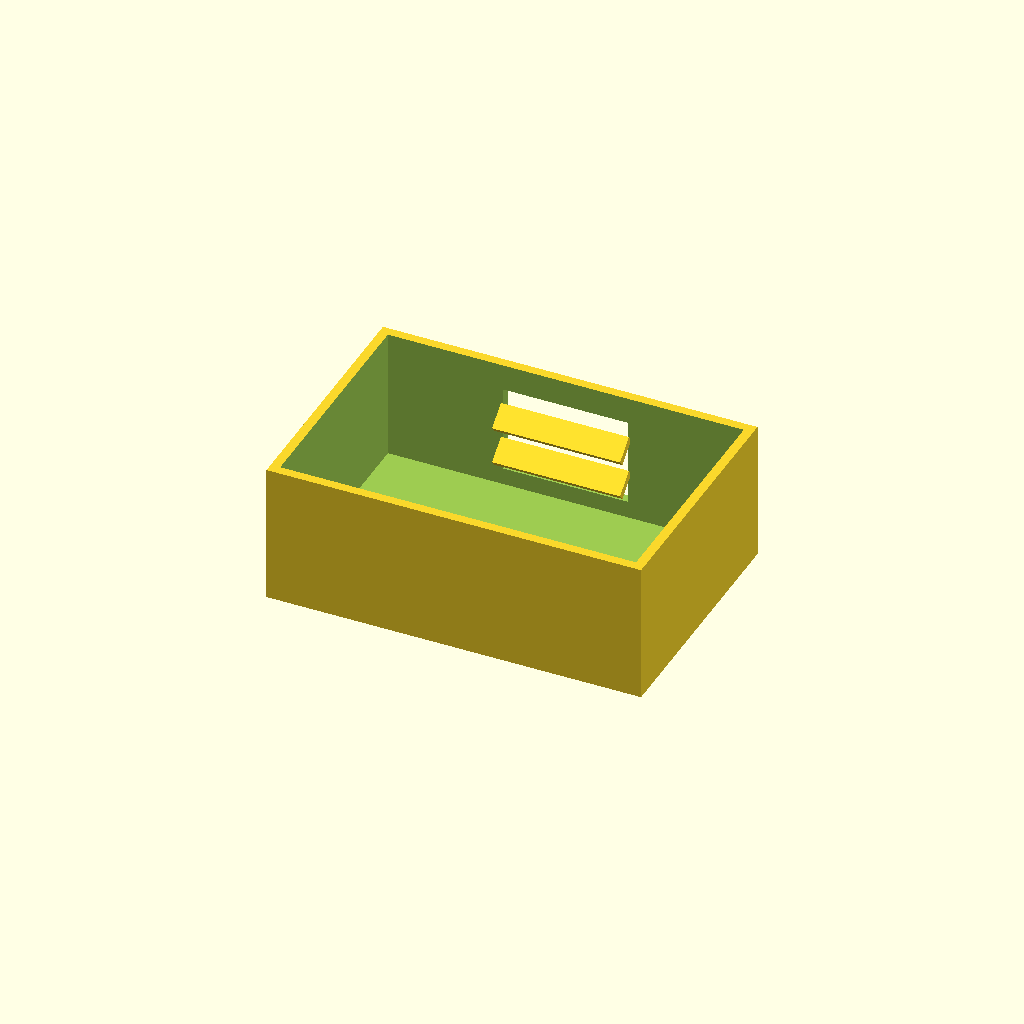
Cell 1: rendered with the file's own defaults.
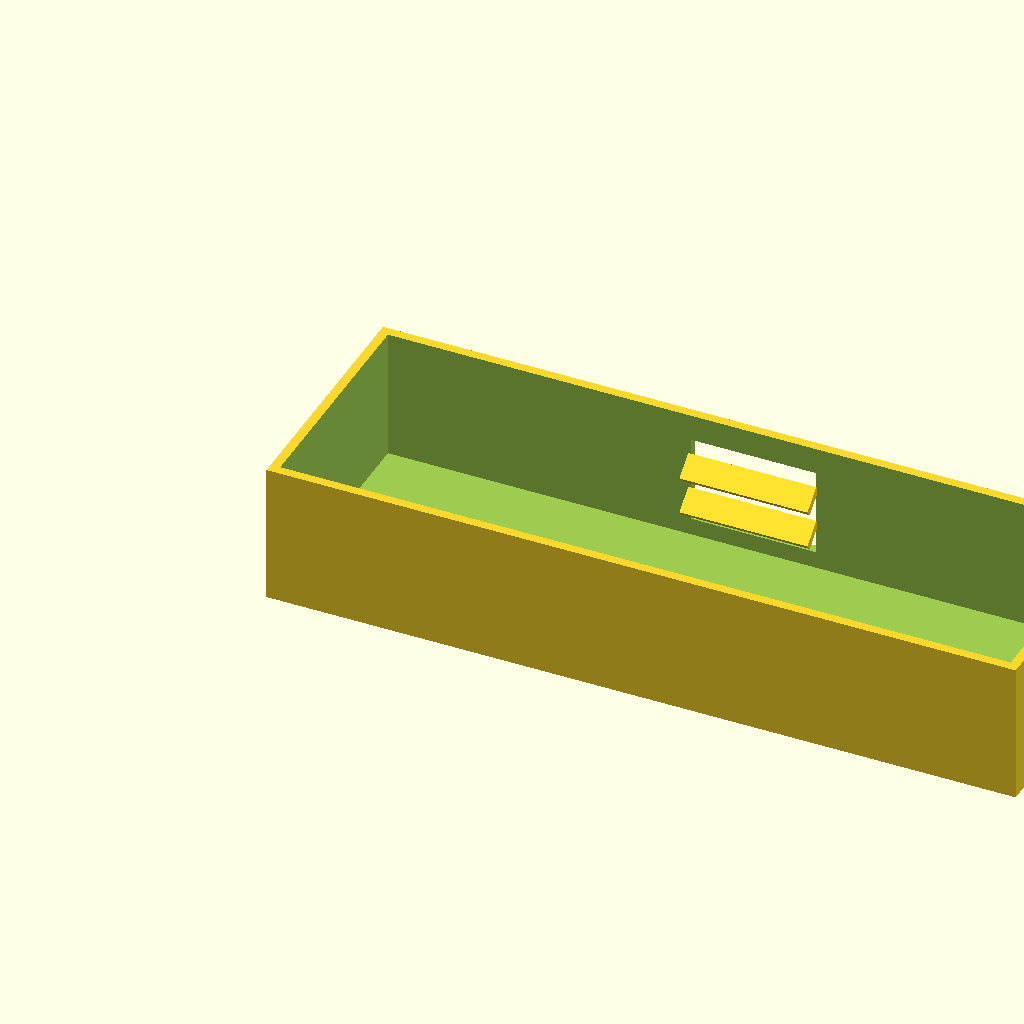
Cell 2: box_l = 240 (everything else at default).
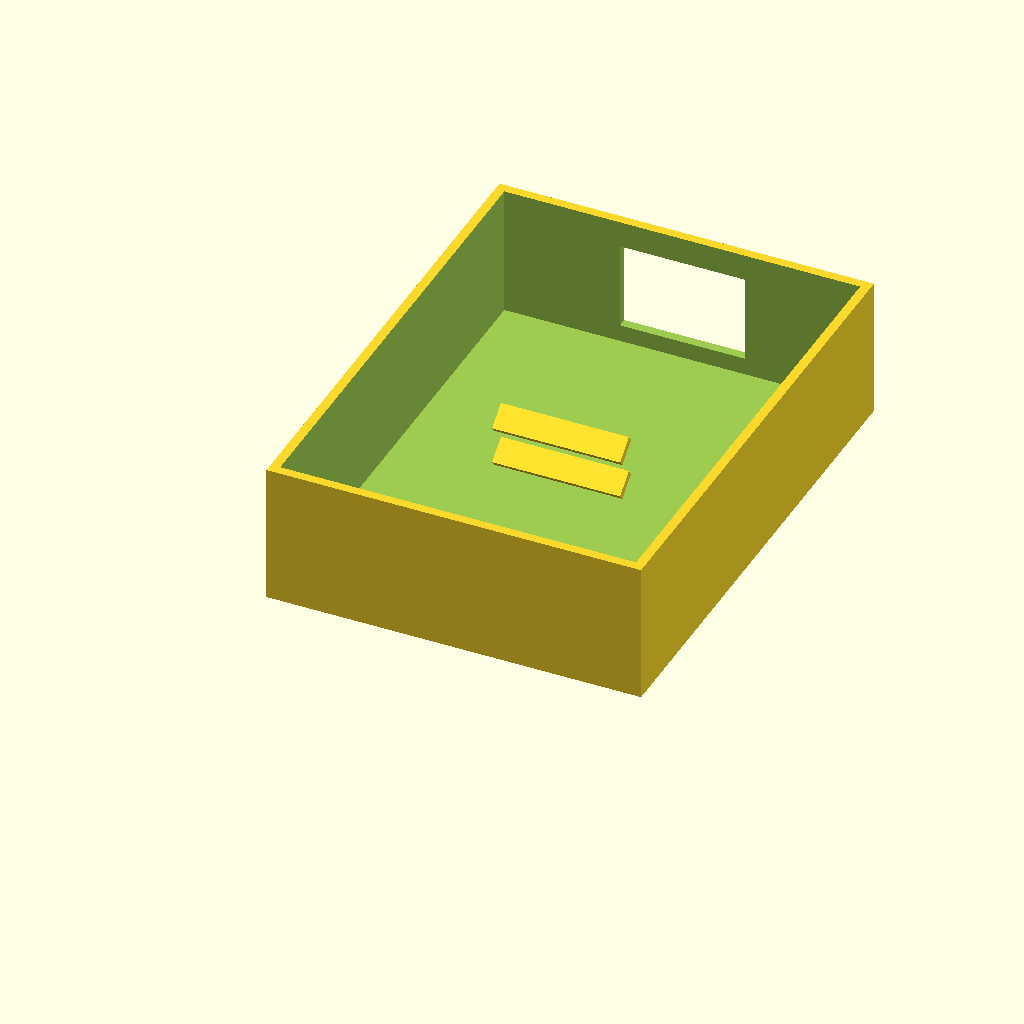
Cell 3 — box_w set to 160, the other parameters unchanged.
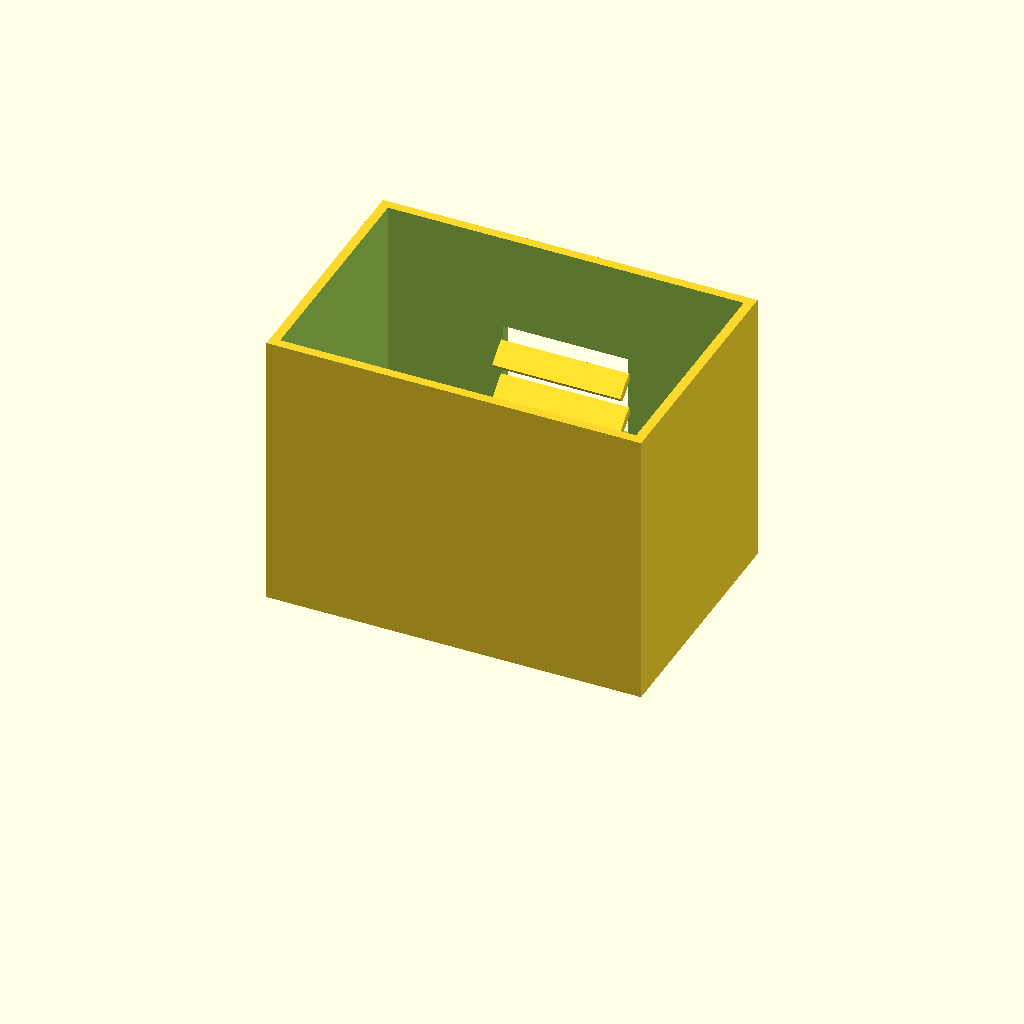
Cell 4: box_h = 90 (everything else at default).
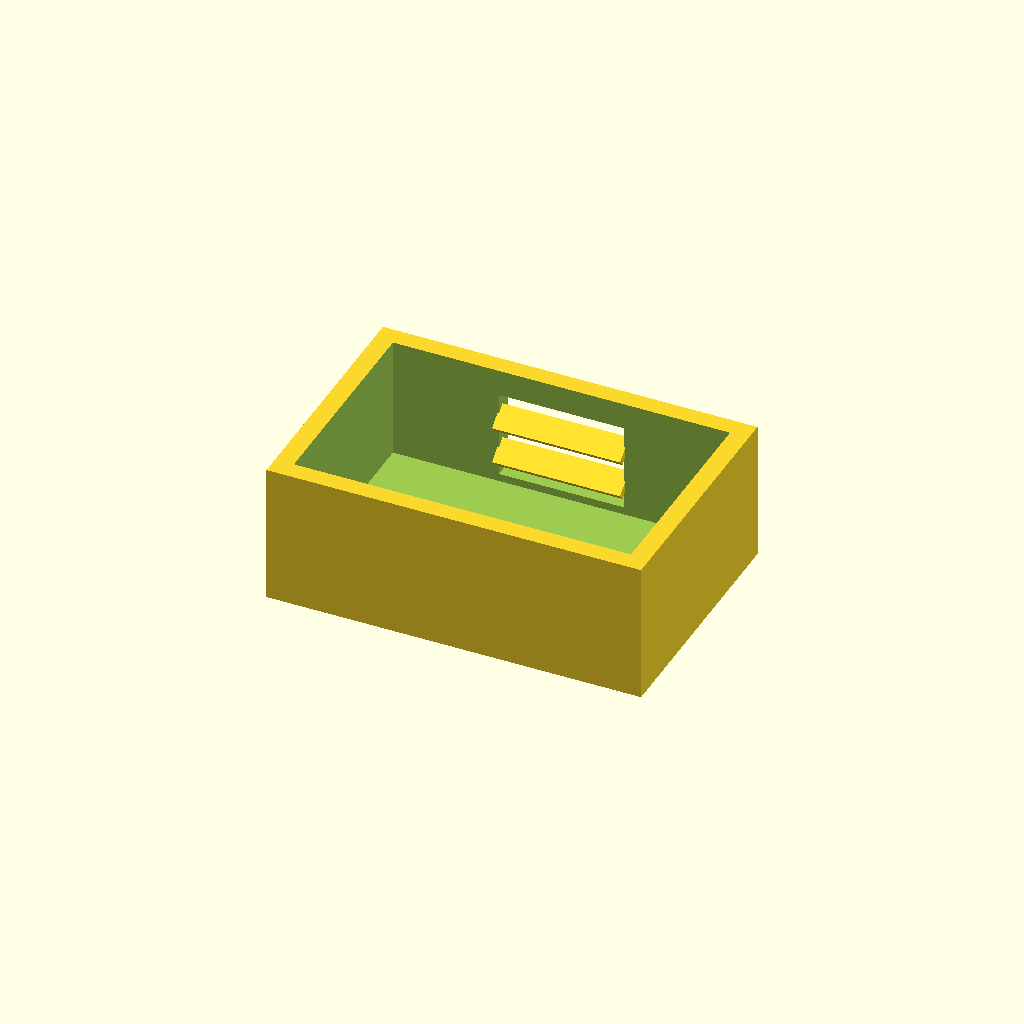
Cell 5 — wall_t set to 6, the other parameters unchanged.
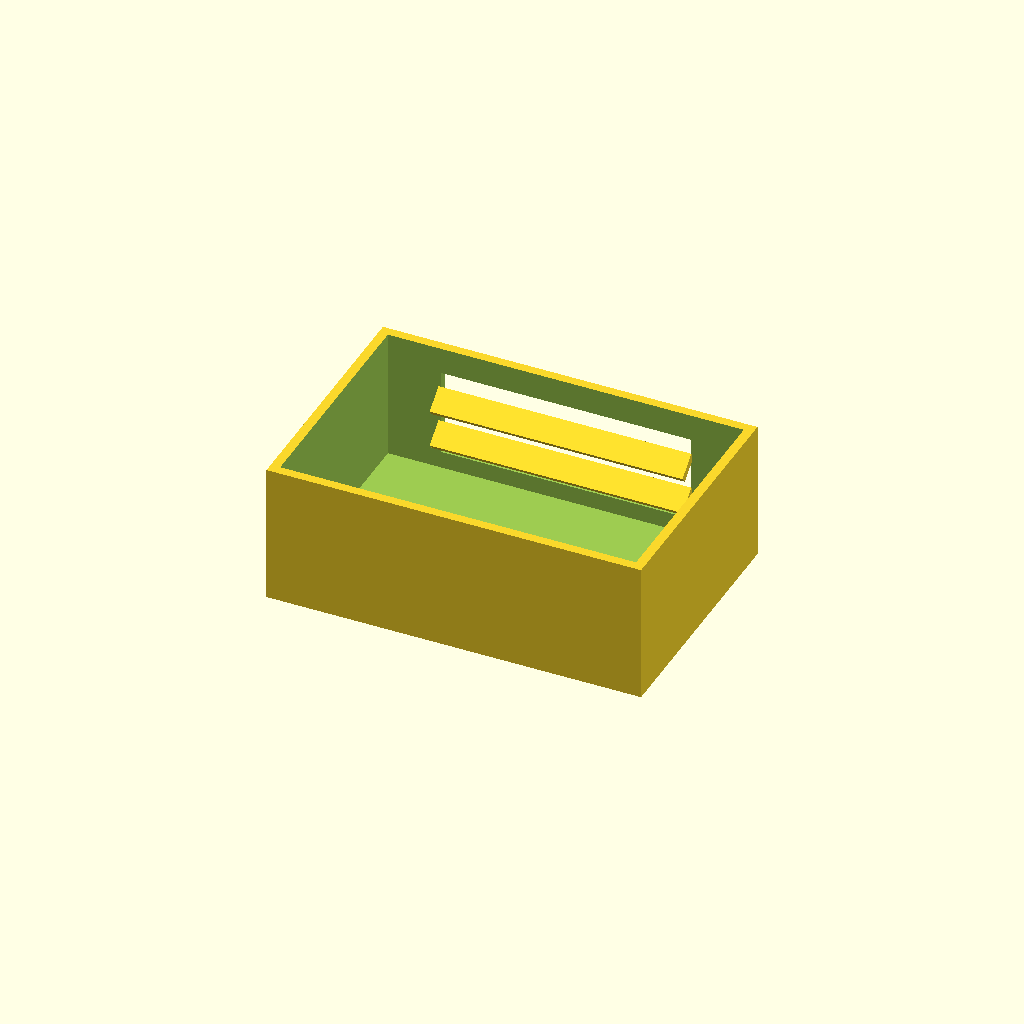
Cell 6: the same model with win_l = 80.
One fixed orthographic camera (rotation 55°, 0°, 25°; colour scheme Cornfield) for every cell.
OpenSCAD source file optional_data/data/solid2/ventbox/part_0171.scad:
$fn = 32;

// ----------------------------------------------------------------------
// Vent box: louvers enclosure
// ----------------------------------------------------------------------

// --- parameters (mm) ---
box_l = 120;              // box length, X
box_w = 80;               // box width, Y
box_h = 45;               // box height, Z
wall_t = 3;               // shell wall thickness
win_l = 40;               // vent window width, X
win_h = 28;               // vent window height, Z
slat_t = 2.5;             // louver slat thickness
slat_d = 8;               // louver slat depth
slat_a = 40;              // louver slat angle, degrees
slat_pitch = 12;          // louver pitch
slat_yc = 74.13;          // slat centreline Y

win_z0 = (box_h - win_h) / 2;  // window lower edge Z
n_slats = 2;  // louver count
slat_z0 = win_z0 + (win_h - (n_slats - 1) * slat_pitch) / 2;

difference() {
  union() {
    difference() {
      cube([box_l, box_w, box_h]);
  translate([wall_t, wall_t, wall_t])
    cube([box_l - 2 * wall_t, box_w - 2 * wall_t, box_h]);
  translate([(box_l - win_l) / 2, box_w - wall_t - 1, win_z0])
    cube([win_l, wall_t + 2, win_h]);
    }
    for (i = [0 : n_slats - 1])
      translate([box_l / 2, slat_yc, slat_z0 + i * slat_pitch])
        rotate([slat_a, 0, 0])
          cube([win_l + 1, slat_d, slat_t], center = true);
  }
}
Parameter table extracted from the source (name, type, default, range or options):
box_l: number, default 120
box_w: number, default 80
box_h: number, default 45
wall_t: number, default 3
win_l: number, default 40
win_h: number, default 28
slat_t: number, default 2.5
slat_d: number, default 8
slat_a: number, default 40
slat_pitch: number, default 12
slat_yc: number, default 74.13
n_slats: number, default 2
